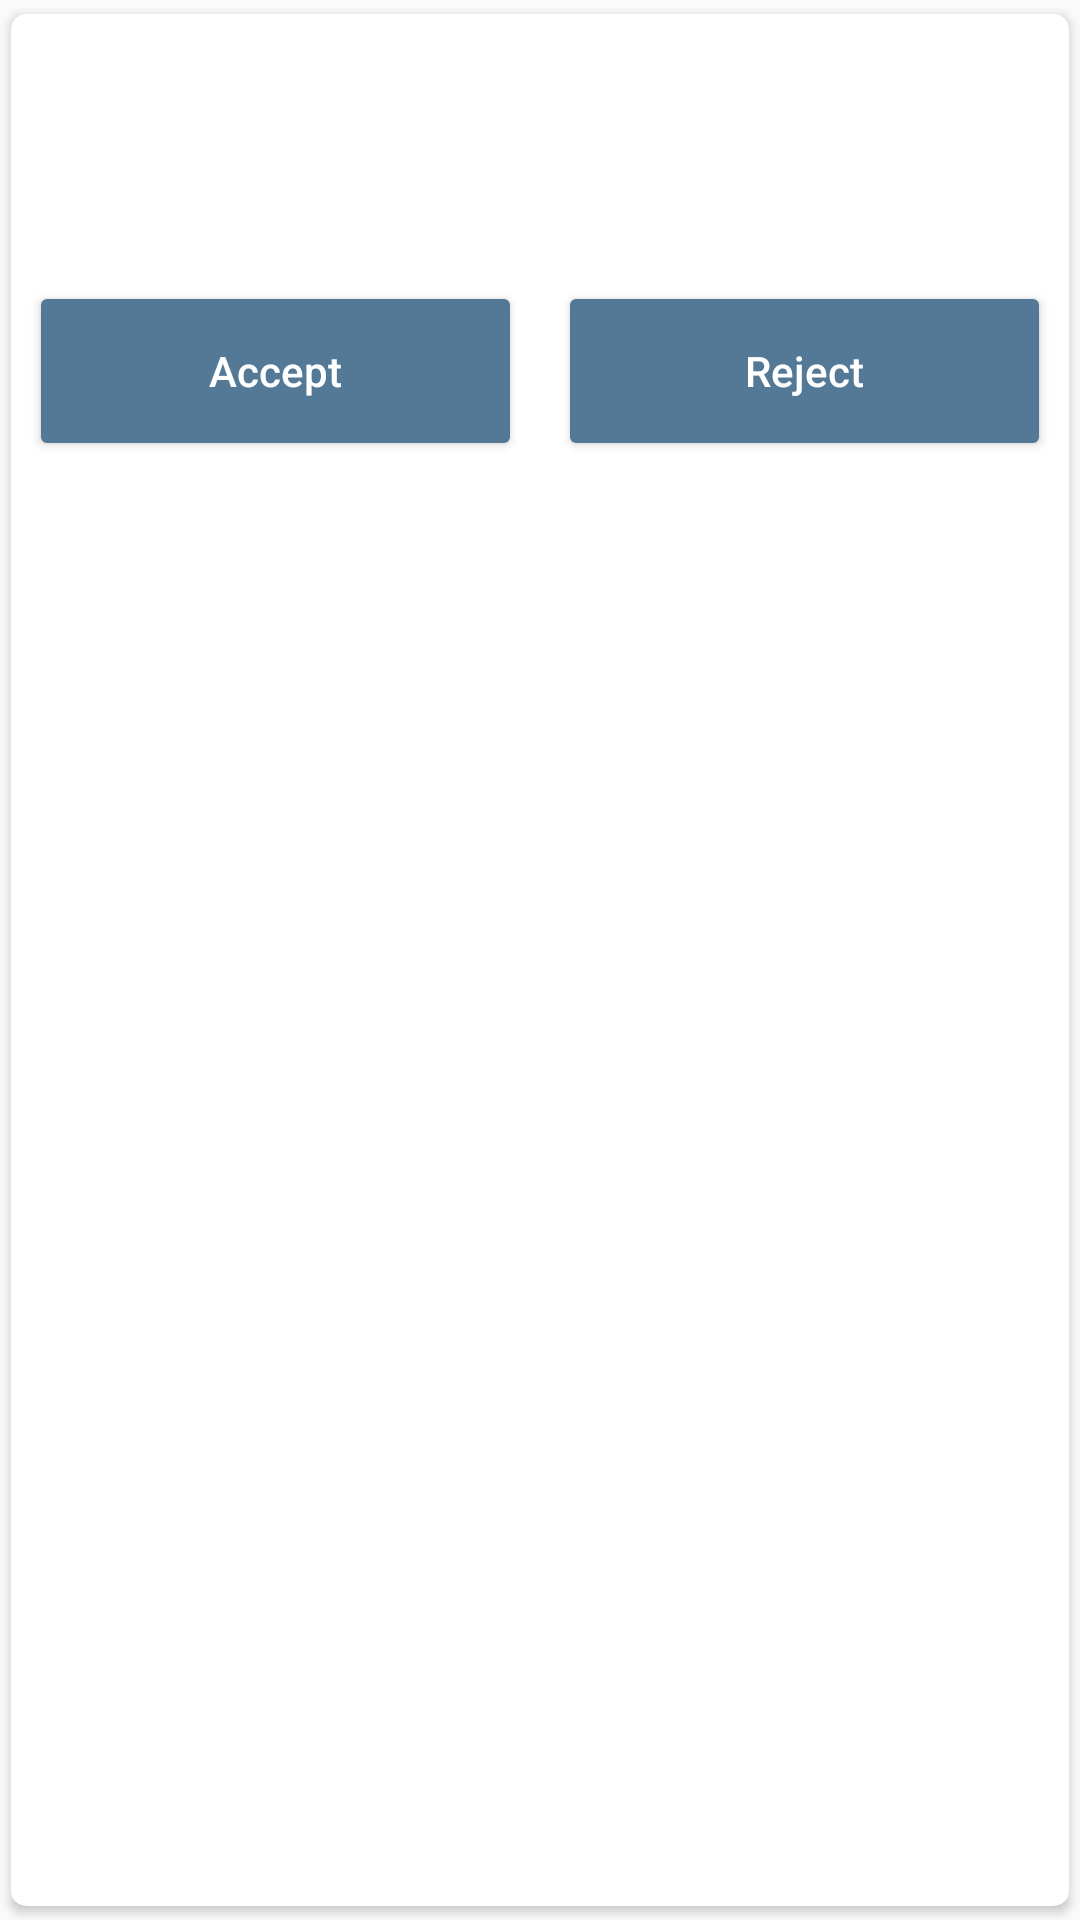

Produce the Android XML layout that renders to this screen, including the resource entries it uses.
<!-- AndroidManifest.xml: application theme AppTheme -->
<!-- res/layout/activity_booked_tools_adapter.xml -->
<?xml version="1.0" encoding="utf-8"?>
<androidx.cardview.widget.CardView xmlns:android="http://schemas.android.com/apk/res/android"
    xmlns:app="http://schemas.android.com/apk/res-auto"
    xmlns:tools="http://schemas.android.com/tools"
    android:layout_width="match_parent"
    android:layout_height="wrap_content"
    app:cardUseCompatPadding="true"
    android:elevation="0dp"
    android:id="@+id/cvParent"
    app:cardCornerRadius="5dp"
    android:layout_margin="0dp">

    <RelativeLayout
        xmlns:android="http://schemas.android.com/apk/res/android"
        android:layout_width="match_parent"
        android:layout_height="match_parent"
        android:orientation="vertical">

        <ImageView
            android:id="@+id/image_view"
            android:layout_width="130.00dp"
            android:scaleType="fitXY"
            android:layout_height="85.00dp"/>

        <TextView
            android:id="@+id/tv_cname"
            android:layout_toRightOf="@id/image_view"
            android:layout_marginLeft="8.00dp"
            android:textSize="14.00dp"
            android:textColor="#111111"
            android:paddingTop="2dp"
            android:paddingBottom="2dp"
            android:fontFamily="sans-serif-medium"
            android:layout_width="match_parent"
            android:layout_height="wrap_content"/>

        <TextView
            android:id="@+id/tv_booked_by"
            android:layout_toRightOf="@id/image_view"
            android:layout_below="@+id/tv_cname"
            android:layout_marginLeft="8.00dp"
            android:textSize="12.00dp"
            android:textColor="#111111"
            android:paddingTop="2dp"
            android:paddingBottom="2dp"
            android:fontFamily="sans-serif-medium"
            android:layout_width="match_parent"
            android:layout_height="wrap_content"/>
        <TextView
            android:id="@+id/tv_price"
            android:layout_toRightOf="@id/image_view"
            android:layout_below="@id/tv_booked_by"
            android:layout_marginLeft="8.00dp"
            android:textSize="12.00dp"
            android:textColor="#111111"
            android:paddingTop="2dp"
            android:paddingBottom="2dp"
            android:fontFamily="sans-serif-medium"
            android:layout_width="match_parent"
            android:layout_height="wrap_content"/>
        <LinearLayout
            android:layout_below="@id/image_view"
            android:orientation="horizontal"
            android:layout_width="match_parent"
            android:layout_height="wrap_content">

            <Button
                android:id="@+id/btn_accept"
                android:layout_margin="10.00dp"
                android:layout_weight="1"
                android:background="@drawable/button_rounded"
                android:textColor="#FFFFFF"
                android:textAllCaps="false"
                android:text="Accept"
                android:layout_width="wrap_content"
                android:layout_height="wrap_content"/>

            <Button
                android:id="@+id/btn_reject"
                android:layout_margin="10.00dp"
                android:layout_weight="1"
                android:background="@drawable/button_rounded"
                android:textAllCaps="false"
                android:textColor="#FFFFFF"
                android:text="Reject"
                android:layout_width="wrap_content"
                android:layout_height="wrap_content"/>
        </LinearLayout>

    </RelativeLayout>

</androidx.cardview.widget.CardView>
<!-- resources referenced by this layout -->
<resources>
  <!-- drawable button_rounded (drawable) -->
  <?xml version="1.0" encoding="utf-8"?>
  <selector xmlns:android="http://schemas.android.com/apk/res/android">
      <item>
          <shape android:shape="rectangle">
              <solid android:color="#537997"/>
              <stroke android:color="#537997" android:width="0dp" />
              
              <corners android:radius="2.00dp" />
          </shape>
      </item>
  </selector>
  <style name="AppTheme" parent="Theme.AppCompat.Light.DarkActionBar">
          
          <item name="colorPrimary">@color/colorPrimary</item>
          <item name="colorPrimaryDark">@color/colorPrimaryDark</item>
          <item name="colorAccent">@color/colorAccent</item>
      </style>
  <color name="colorPrimary">#56839d</color>
  <color name="colorPrimaryDark">#225776</color>
  <color name="colorAccent">#03DAC5</color>
</resources>
